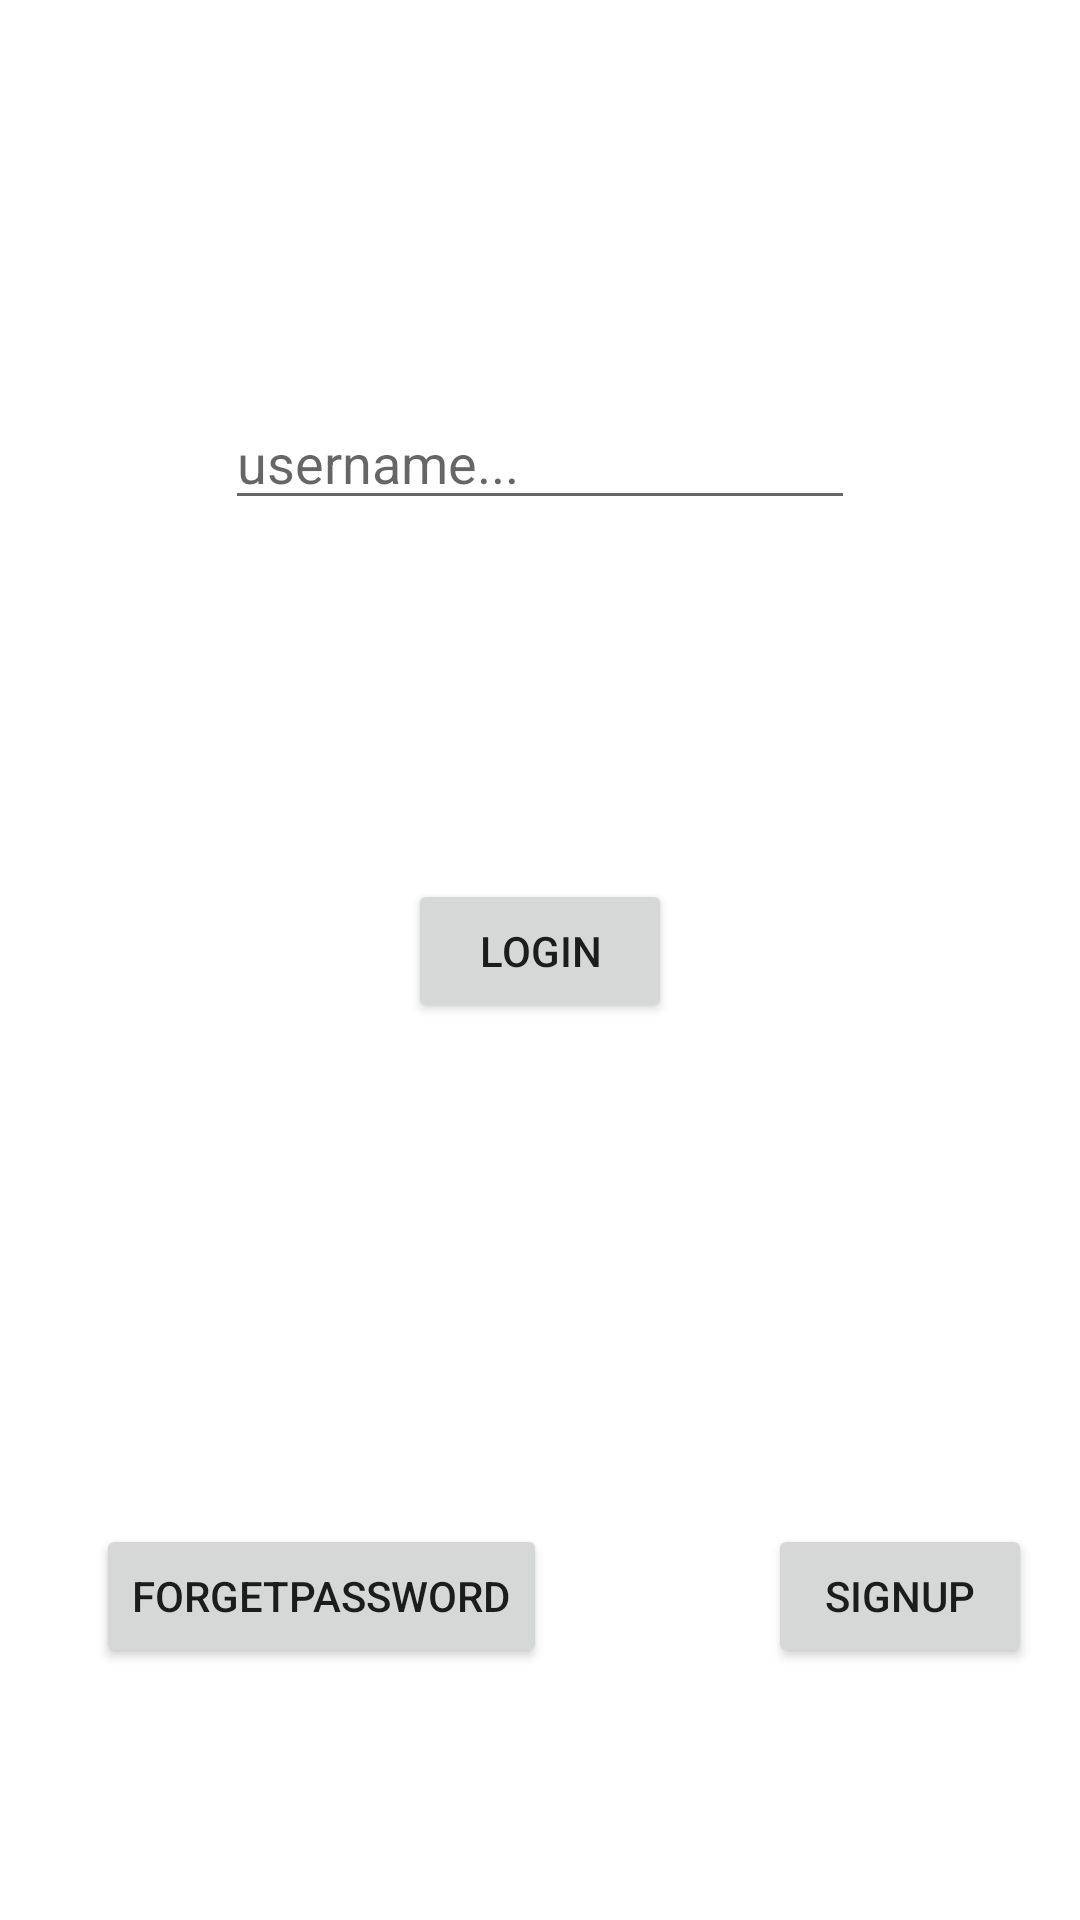

This screen was rendered from an Android layout file. Write that file and the resources it references.
<!-- AndroidManifest.xml: application theme Theme.UserMangmet -->
<!-- res/layout/fragment_log_in.xml -->
<?xml version="1.0" encoding="utf-8"?>
<FrameLayout xmlns:android="http://schemas.android.com/apk/res/android"
    xmlns:app="http://schemas.android.com/apk/res-auto"
    xmlns:tools="http://schemas.android.com/tools"
    android:layout_width="match_parent"
    android:layout_height="match_parent"
    tools:context=".LogInFragment">

    <androidx.constraintlayout.widget.ConstraintLayout
        android:layout_width="match_parent"
        android:layout_height="match_parent">

        <EditText
            android:id="@+id/etUserNameLogIn"
            android:layout_width="wrap_content"
            android:layout_height="wrap_content"
            android:layout_marginTop="132dp"
            android:ems="10"
            android:hint="username..."
            android:inputType="textEmailAddress"
            app:layout_constraintEnd_toEndOf="@+id/etPassowrdLoginLogin"
            app:layout_constraintHorizontal_bias="1.0"
            app:layout_constraintStart_toStartOf="@+id/etPassowrdLoginLogin"
            app:layout_constraintTop_toTopOf="parent" />

        <EditText
            android:id="@+id/etPassowrdLoginLogin"
            android:layout_width="wrap_content"
            android:layout_height="wrap_content"
            android:layout_marginTop="132dp"
            android:layout_marginBottom="133dp"
            android:ems="10"
            android:hint="password..."
            android:inputType="textPassword"
            app:layout_constraintBottom_toBottomOf="@+id/btnLoginLogin"
            app:layout_constraintEnd_toEndOf="parent"
            app:layout_constraintStart_toStartOf="parent"
            app:layout_constraintTop_toTopOf="@+id/etUserNameLogIn" />

        <Button
            android:id="@+id/btnLoginLogin"
            android:layout_width="wrap_content"
            android:layout_height="wrap_content"
            android:layout_marginBottom="299dp"
            android:text="Login"
            app:layout_constraintBottom_toBottomOf="parent"
            app:layout_constraintEnd_toEndOf="parent"
            app:layout_constraintStart_toStartOf="parent" />

        <Button
            android:id="@+id/btnFP"
            android:layout_width="wrap_content"
            android:layout_height="wrap_content"
            android:layout_marginStart="32dp"
            android:layout_marginBottom="84dp"
            android:text="ForgetPassword"
            app:layout_constraintBottom_toBottomOf="parent"
            app:layout_constraintStart_toStartOf="parent" />

        <Button
            android:id="@+id/btnSP"
            android:layout_width="wrap_content"
            android:layout_height="wrap_content"
            android:layout_marginEnd="16dp"
            android:text="SignUp"
            app:layout_constraintBottom_toBottomOf="@+id/btnFP"
            app:layout_constraintEnd_toEndOf="parent"
            app:layout_constraintTop_toTopOf="@+id/btnFP" />
    </androidx.constraintlayout.widget.ConstraintLayout>
</FrameLayout>
<!-- resources referenced by this layout -->
<resources>
  <style name="Theme.UserMangmet" parent="Theme.MaterialComponents.DayNight.DarkActionBar">
          
          <item name="colorPrimary">@color/purple_500</item>
          <item name="colorPrimaryVariant">@color/purple_700</item>
          <item name="colorOnPrimary">@color/white</item>
          
          <item name="colorSecondary">@color/teal_200</item>
          <item name="colorSecondaryVariant">@color/teal_700</item>
          <item name="colorOnSecondary">@color/black</item>
          
          <item name="android:statusBarColor">?attr/colorPrimaryVariant</item>
          
      </style>
  <!-- not gathered from this repository: default colours our renderer supplied (Android Studio template values) -->
  <color name="purple_500">#FF6200EE</color>
  <color name="purple_700">#FF3700B3</color>
  <color name="teal_200">#FF03DAC5</color>
  <color name="teal_700">#FF018786</color>
  <color name="black">#FF000000</color>
  <color name="white">#FFFFFFFF</color>
</resources>
